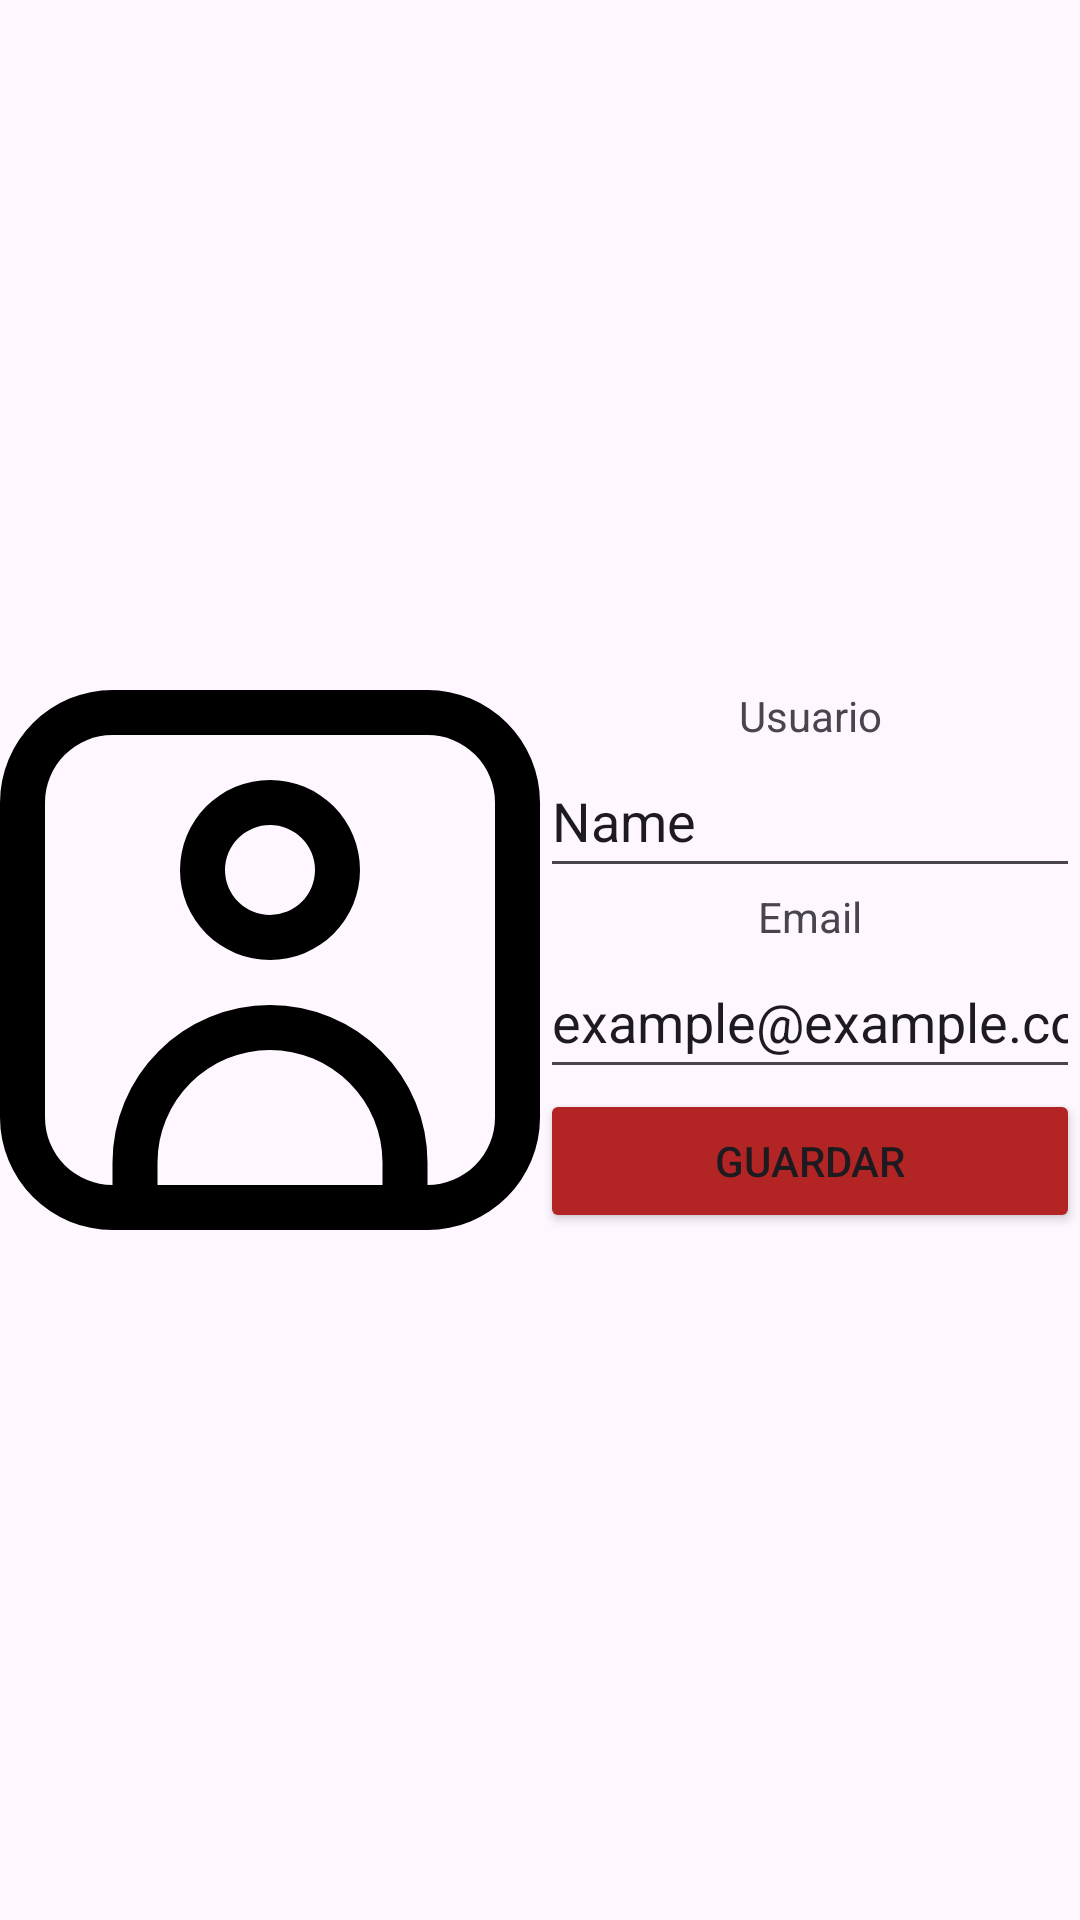

Produce the Android XML layout that renders to this screen, including the resource entries it uses.
<!-- AndroidManifest.xml: application theme Base.Theme.Formula1 -->
<!-- res/layout/fragment_perfil.xml -->
<?xml version="1.0" encoding="utf-8"?>
<FrameLayout xmlns:android="http://schemas.android.com/apk/res/android"
    xmlns:app="http://schemas.android.com/apk/res-auto"
    xmlns:tools="http://schemas.android.com/tools"
    android:layout_width="match_parent"
    android:layout_height="wrap_content"
    tools:context=".fragmentsMenu.PerfilFragment">

    <LinearLayout
        android:layout_width="match_parent"
        android:layout_height="match_parent"
        android:layout_gravity="center"
        android:gravity="center"
        android:orientation="horizontal">

        <ImageView
            android:id="@+id/imageView2"
            android:layout_width="wrap_content"
            android:layout_height="wrap_content"
            android:layout_weight="1"
            android:src="@drawable/resource_default" />

        <LinearLayout
            android:layout_width="match_parent"
            android:layout_height="match_parent"
            android:layout_weight="1"
            android:gravity="center"
            android:orientation="vertical">

            <TextView
                android:id="@+id/textView2"
                android:layout_width="match_parent"
                android:layout_height="wrap_content"
                android:gravity="center"
                android:text="Usuario" />

            <EditText
                android:id="@+id/username"
                android:layout_width="match_parent"
                android:layout_height="wrap_content"
                android:ems="10"
                android:inputType="text"
                android:minHeight="48dp"
                android:text="Name" />

            <TextView
                android:id="@+id/textView3"
                android:layout_width="match_parent"
                android:layout_height="wrap_content"
                android:gravity="center"
                android:text="Email" />

            <EditText
                android:id="@+id/emailuser"
                android:layout_width="match_parent"
                android:layout_height="wrap_content"
                android:ems="10"
                android:inputType="textEmailAddress"
                android:minHeight="48dp"
                android:text="example@example.com" />

            <Button
                android:id="@+id/guardarperfil"
                android:layout_width="match_parent"
                android:layout_height="wrap_content"
                android:backgroundTint="#B32525"
                android:text="Guardar"
                android:textColorHint="#42DDDD" />
        </LinearLayout>
    </LinearLayout>
</FrameLayout>
<!-- resources referenced by this layout -->
<resources>
  <!-- drawable resource_default (drawable) -->
  <vector xmlns:android="http://schemas.android.com/apk/res/android"
      android:width="512dp"
      android:height="512dp"
      android:viewportWidth="24"
      android:viewportHeight="24">
    <path
        android:fillColor="#FF000000"
        android:pathData="M19,0L5,0A5.006,5.006 0,0 0,0 5L0,19a5.006,5.006 0,0 0,5 5L19,24a5.006,5.006 0,0 0,5 -5L24,5A5.006,5.006 0,0 0,19 0ZM7,22L7,21a5,5 0,0 1,10 0v1ZM22,19a3,3 0,0 1,-3 3L19,21A7,7 0,0 0,5 21v1a3,3 0,0 1,-3 -3L2,5A3,3 0,0 1,5 2L19,2a3,3 0,0 1,3 3Z"/>
    <path
        android:fillColor="#FF000000"
        android:pathData="M12,4a4,4 0,1 0,4 4A4,4 0,0 0,12 4ZM12,10a2,2 0,1 1,2 -2A2,2 0,0 1,12 10Z"/>
  </vector>
  <style name="Base.Theme.Formula1" parent="Theme.Material3.DayNight.NoActionBar">
          
          
  
          <item name="android:statusBarColor">@android:color/transparent</item>
          <item name="android:actionMenuTextColor">@color/black</item>
      </style>
  <color name="black">#FF000000</color>
</resources>
